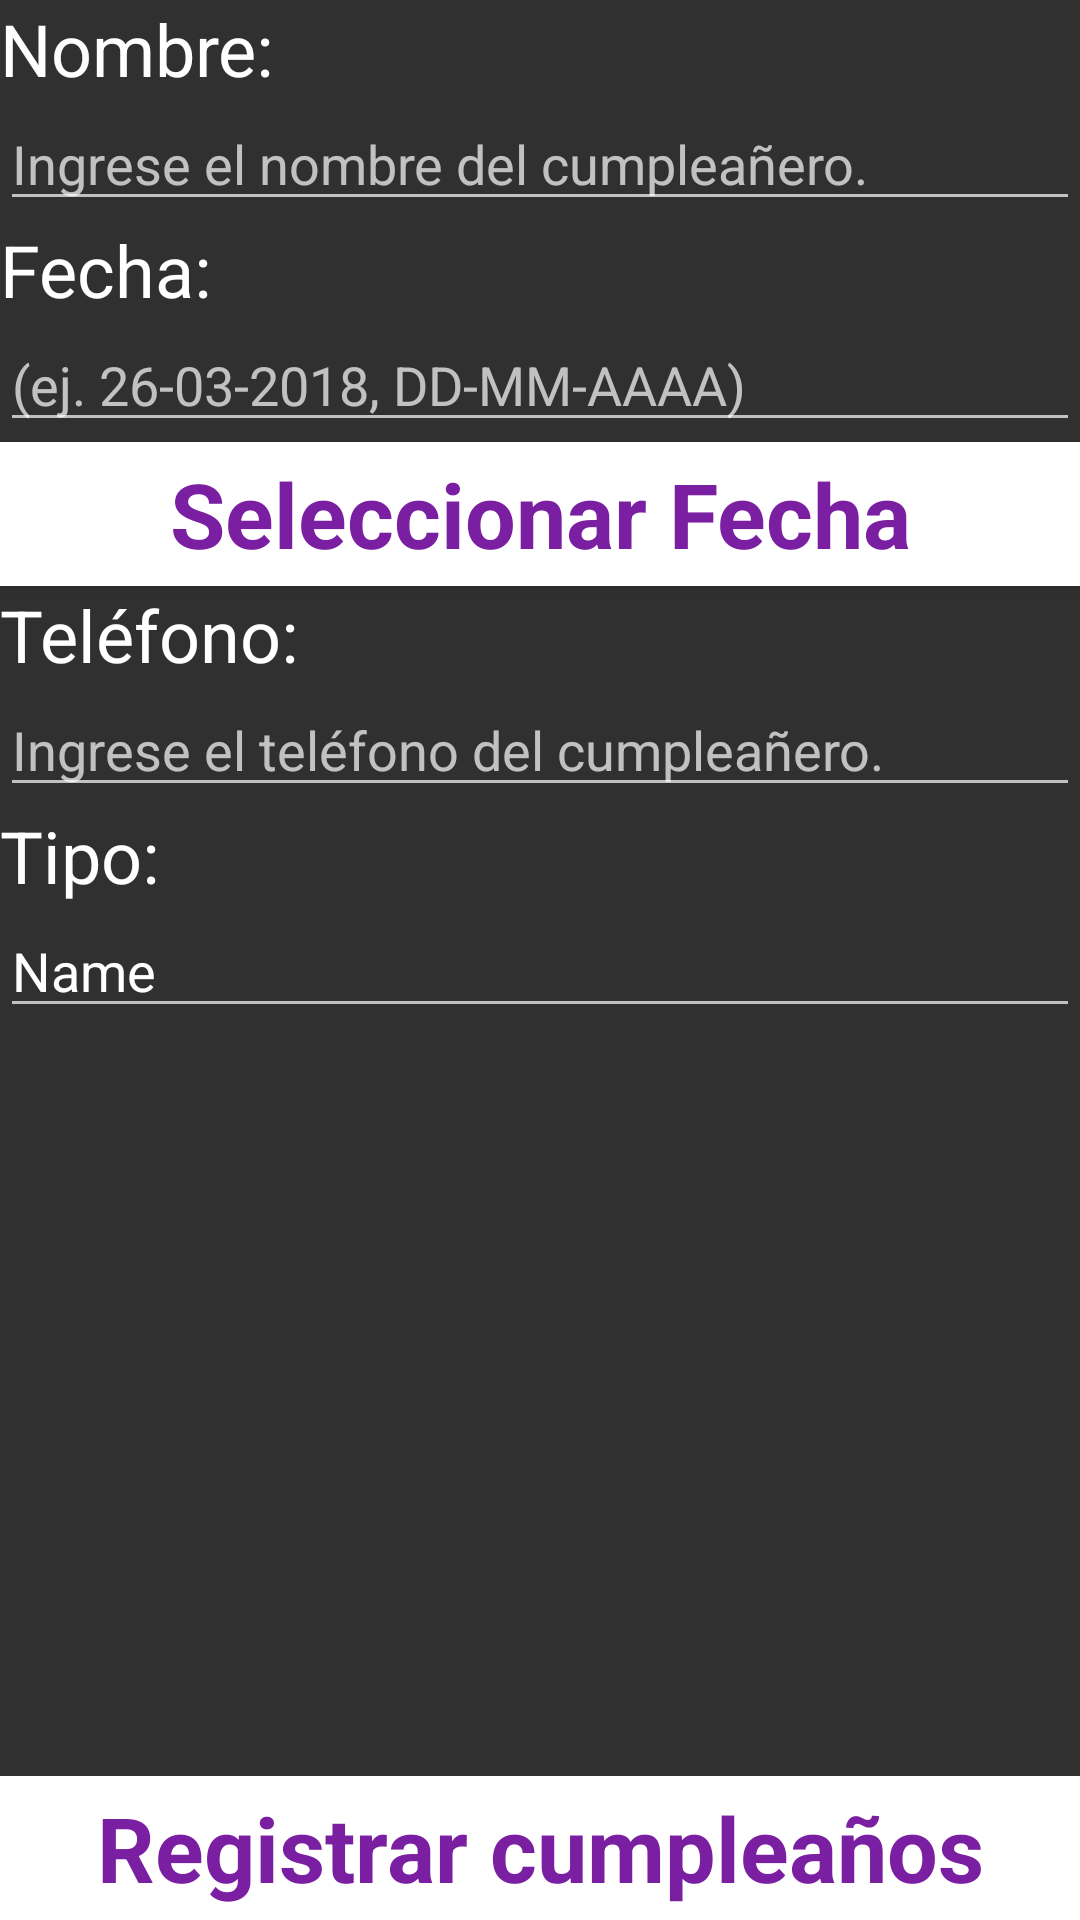

The Android layout XML behind this screen, and the referenced resources:
<!-- AndroidManifest.xml: application theme Theme.Design.NoActionBar -->
<!-- res/layout/fragment_addcumpleanos.xml -->
<?xml version="1.0" encoding="utf-8"?>
<android.support.constraint.ConstraintLayout
    xmlns:android="http://schemas.android.com/apk/res/android"
    xmlns:app="http://schemas.android.com/apk/res-auto"
    android:layout_width="match_parent"
    android:layout_height="match_parent">

    <LinearLayout
        android:layout_width="match_parent"
        android:layout_height="match_parent"
        android:orientation="vertical"
        app:layout_constraintTop_toTopOf="parent">

        <TextView
            android:id="@+id/textView22"
            android:layout_width="match_parent"
            android:layout_height="wrap_content"
            android:text="@string/fragment_addevento_nombre"
            android:textColor="@android:color/white"
            android:textSize="24sp" />

        <EditText
            android:id="@+id/et_fragment_addcumpleanos_nombre"
            android:layout_width="match_parent"
            android:layout_height="wrap_content"
            android:ems="10"
            android:hint="@string/fragment_addcumple_hint_nombre"
            android:inputType="textPersonName"
            android:textColor="@android:color/white" />

        <TextView
            android:id="@+id/textView24"
            android:layout_width="match_parent"
            android:layout_height="wrap_content"
            android:text="@string/fragment_eventozoom_fecha"
            android:textColor="@android:color/white"
            android:textSize="24sp" />

        <EditText
            android:id="@+id/et_fragment_addcumpleanos_fecha"
            android:layout_width="match_parent"
            android:layout_height="wrap_content"
            android:ems="10"
            android:hint="@string/fragment_addmedicamento_hint_comienzoMed"
            android:inputType="none"
            android:textColor="@android:color/white" />

        <Button
            android:id="@+id/btn_fecha"
            android:layout_width="match_parent"
            android:layout_height="wrap_content"
            android:background="@android:color/white"
            android:text="@string/getFecha"
            android:textAppearance="@android:style/TextAppearance.Material.Small"
            android:textColor="@color/social_header"
            android:textSize="30sp"
            android:textStyle="bold" />

        <TextView
            android:id="@+id/textView28"
            android:layout_width="match_parent"
            android:layout_height="wrap_content"
            android:text="@string/fragment_addcumple_telefono"
            android:textColor="@android:color/white"
            android:textSize="24sp" />

        <EditText
            android:id="@+id/et_fragment_addcumpleanos_teléfono"
            android:layout_width="match_parent"
            android:layout_height="wrap_content"
            android:ems="10"
            android:hint="@string/fragment_addcumple_telefono_hint"
            android:inputType="phone"
            android:textColor="@android:color/white" />

        <TextView
            android:id="@+id/textView26"
            android:layout_width="match_parent"
            android:layout_height="wrap_content"
            android:text="@string/fragment_addevento_tipo"
            android:textColor="@android:color/white"
            android:textSize="24sp" />

        <EditText
            android:id="@+id/et_fragment_addcumpleanos_tipo"
            android:layout_width="match_parent"
            android:layout_height="wrap_content"
            android:ems="10"
            android:inputType="textPersonName"
            android:text="Name"
            android:textColor="@android:color/white" />

        <LinearLayout
            android:layout_width="match_parent"
            android:layout_height="match_parent"
            android:gravity="bottom"
            android:orientation="vertical">

            <Button
                android:id="@+id/btn_fragment_addcumpleanos_registrar"
                android:layout_width="match_parent"
                android:layout_height="wrap_content"
                android:background="@android:color/white"
                android:text="@string/fragment_addcumple_add"
                android:textAppearance="@android:style/TextAppearance.Material.Small"
                android:textColor="@color/social_header"
                android:textSize="30sp"
                android:textStyle="bold" />
        </LinearLayout>
    </LinearLayout>

</android.support.constraint.ConstraintLayout>
<!-- resources referenced by this layout -->
<resources>
  <color name="social_header">#7B1FA2</color>
  <string name="fragment_addcumple_add">"Registrar cumpleaños"</string>
  <string name="fragment_addcumple_hint_nombre">"Ingrese el nombre del cumpleañero."</string>
  <string name="fragment_addcumple_telefono">"Teléfono:"</string>
  <string name="fragment_addcumple_telefono_hint">"Ingrese el teléfono del cumpleañero."</string>
  <string name="fragment_addevento_nombre">"Nombre: "</string>
  <string name="fragment_addevento_tipo">"Tipo: "</string>
  <string name="fragment_addmedicamento_hint_comienzoMed">"(ej. 26-03-2018, DD-MM-AAAA)"</string>
  <string name="fragment_eventozoom_fecha">"Fecha: "</string>
  <string name="getFecha">"Seleccionar Fecha"</string>
</resources>
